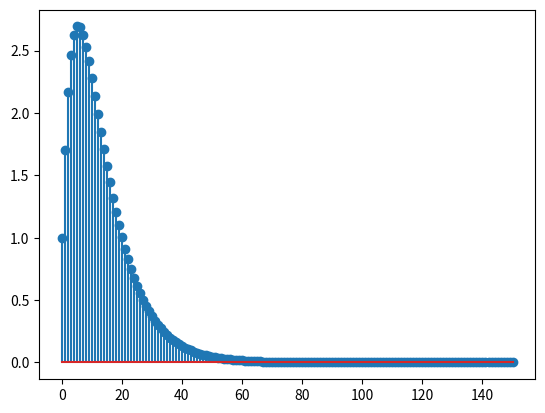

The matplotlib source for this figure:
def convolution(x, first_n_of_x, last_n_of_x, h, first_n_of_h, last_n_of_h):
    y = {}
    for n in range(first_n_of_x + first_n_of_h, last_n_of_x + last_n_of_h + 1):
        y[n] = 0
        for k in range(first_n_of_x, last_n_of_x + 1):
            if n - k in range(first_n_of_h, last_n_of_h + 1):
                y[n] += x[k] * h[n - k]
    return y

x = {}
h = {}

first_n_of_x = 0
last_n_of_x = 50

first_n_of_h = 0
last_n_of_h = 100

for n in range(first_n_of_x, last_n_of_x + 1):
    x[n] = (0.8)**n

for n in range(first_n_of_h, last_n_of_h + 1):
    h[n] = (0.9)**n
    
y = convolution(x, first_n_of_x, last_n_of_x, h, first_n_of_h, last_n_of_h)

# Plot
import matplotlib.pyplot as plt
plt.stem(y.keys(), y.values())
plt.show()

# output y
for n in range(first_n_of_x + first_n_of_h, last_n_of_x + last_n_of_h + 1):
    print(f"y[{n}] = {y[n]}")
